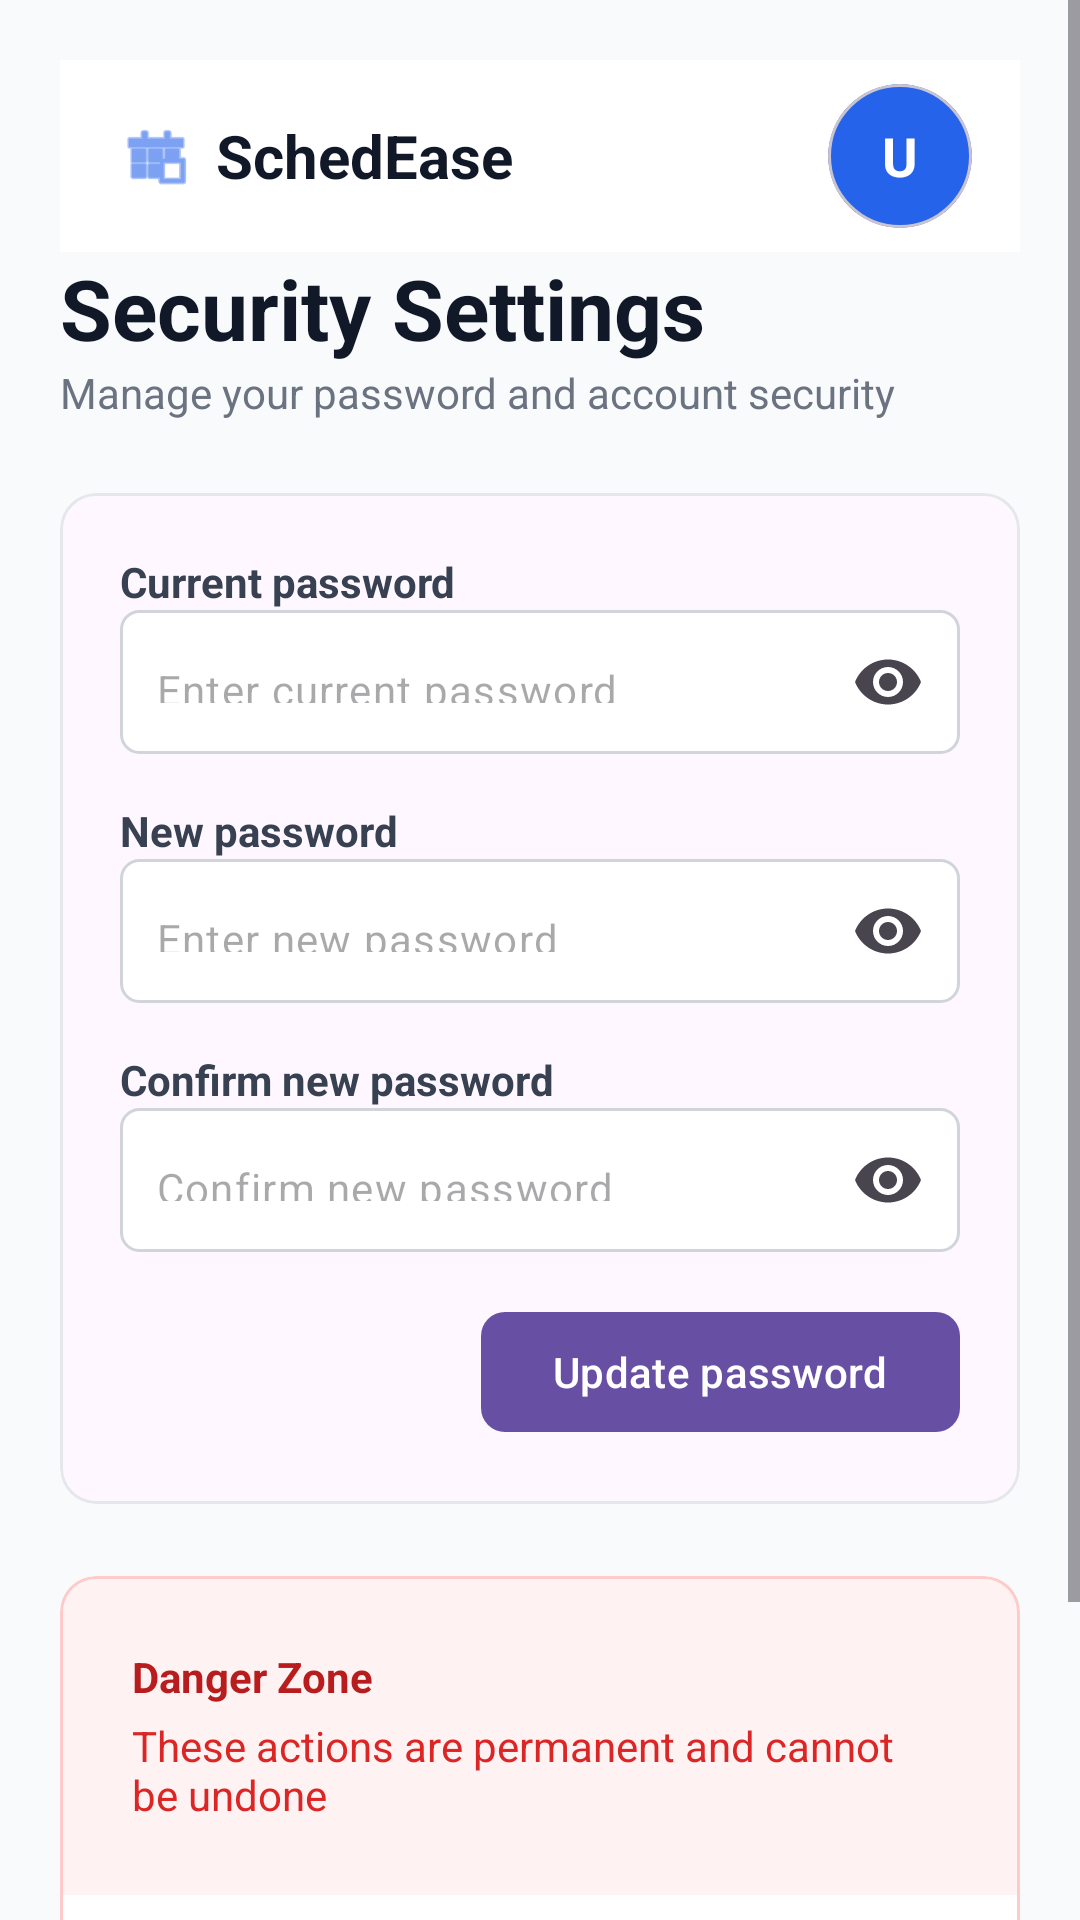

Layout XML and referenced resources for this Android screen:
<!-- AndroidManifest.xml: application theme Theme.Schedease -->
<!-- res/layout/activity_security_settings.xml -->
<?xml version="1.0" encoding="utf-8"?>
<ScrollView xmlns:android="http://schemas.android.com/apk/res/android"
    xmlns:app="http://schemas.android.com/apk/res-auto"
    android:layout_width="match_parent"
    android:layout_height="match_parent"
    android:background="#F8FAFC"
    android:fillViewport="true">

    <LinearLayout
        android:layout_width="match_parent"
        android:layout_height="wrap_content"
        android:orientation="vertical"
        android:padding="20dp">

        <include layout="@layout/layout_header" />

        <TextView
            android:layout_width="match_parent"
            android:layout_height="wrap_content"
            android:text="Security Settings"
            android:textColor="#111827"
            android:textSize="28sp"
            android:textStyle="bold" />

        <TextView
            android:layout_width="match_parent"
            android:layout_height="wrap_content"
            android:layout_marginBottom="24dp"
            android:text="Manage your password and account security"
            android:textColor="#6B7280"
            android:textSize="14sp" />

        <TextView
            android:id="@+id/tvFeedback"
            android:layout_width="match_parent"
            android:layout_height="wrap_content"
            android:layout_marginBottom="16dp"
            android:background="@drawable/rounded_edittext"
            android:padding="16dp"
            android:visibility="gone" />

        <com.google.android.material.card.MaterialCardView
            android:layout_width="match_parent"
            android:layout_height="wrap_content"
            android:layout_marginBottom="24dp"
            app:cardCornerRadius="12dp"
            app:cardElevation="0dp"
            app:strokeColor="#E5E7EB"
            app:strokeWidth="1dp">

            <LinearLayout
                android:layout_width="match_parent"
                android:layout_height="wrap_content"
                android:orientation="vertical"
                android:padding="20dp">

                <TextView
                    android:layout_width="wrap_content"
                    android:layout_height="wrap_content"
                    android:text="Current password"
                    android:textColor="#374151"
                    android:textSize="14sp"
                    android:textStyle="bold" />

                <com.google.android.material.textfield.TextInputLayout
                    android:layout_width="match_parent"
                    android:layout_height="wrap_content"
                    android:layout_marginBottom="16dp"
                    app:endIconMode="password_toggle"
                    app:hintEnabled="false">

                    <com.google.android.material.textfield.TextInputEditText
                        android:id="@+id/etCurrentPassword"
                        android:layout_width="match_parent"
                        android:layout_height="48dp"
                        android:background="@drawable/rounded_edittext"
                        android:inputType="textPassword"
                        android:paddingHorizontal="12dp"
                        android:textSize="14sp"
                        android:hint="Enter current password" />
                </com.google.android.material.textfield.TextInputLayout>

                <TextView
                    android:layout_width="wrap_content"
                    android:layout_height="wrap_content"
                    android:text="New password"
                    android:textColor="#374151"
                    android:textSize="14sp"
                    android:textStyle="bold" />

                <com.google.android.material.textfield.TextInputLayout
                    android:layout_width="match_parent"
                    android:layout_height="wrap_content"
                    android:layout_marginBottom="16dp"
                    app:endIconMode="password_toggle"
                    app:hintEnabled="false">

                    <com.google.android.material.textfield.TextInputEditText
                        android:id="@+id/etNewPassword"
                        android:layout_width="match_parent"
                        android:layout_height="48dp"
                        android:background="@drawable/rounded_edittext"
                        android:inputType="textPassword"
                        android:paddingHorizontal="12dp"
                        android:textSize="14sp"
                        android:hint="Enter new password" />
                </com.google.android.material.textfield.TextInputLayout>

                <TextView
                    android:layout_width="wrap_content"
                    android:layout_height="wrap_content"
                    android:text="Confirm new password"
                    android:textColor="#374151"
                    android:textSize="14sp"
                    android:textStyle="bold" />

                <com.google.android.material.textfield.TextInputLayout
                    android:layout_width="match_parent"
                    android:layout_height="wrap_content"
                    android:layout_marginBottom="16dp"
                    app:endIconMode="password_toggle"
                    app:hintEnabled="false">

                    <com.google.android.material.textfield.TextInputEditText
                        android:id="@+id/etConfirmPassword"
                        android:layout_width="match_parent"
                        android:layout_height="48dp"
                        android:background="@drawable/rounded_edittext"
                        android:inputType="textPassword"
                        android:paddingHorizontal="12dp"
                        android:textSize="14sp"
                        android:hint="Confirm new password" />
                </com.google.android.material.textfield.TextInputLayout>

                <com.google.android.material.button.MaterialButton
                    android:id="@+id/btnUpdatePassword"
                    android:layout_width="wrap_content"
                    android:layout_height="48dp"
                    android:layout_gravity="end"
                    android:text="Update password"
                    android:textAllCaps="false"
                    app:cornerRadius="8dp" />

            </LinearLayout>
        </com.google.android.material.card.MaterialCardView>

        <com.google.android.material.card.MaterialCardView
            android:layout_width="match_parent"
            android:layout_height="wrap_content"
            app:cardBackgroundColor="#FEF2F2"
            app:cardCornerRadius="12dp"
            app:cardElevation="0dp"
            app:strokeColor="#FECACA"
            app:strokeWidth="1dp">

            <LinearLayout
                android:layout_width="match_parent"
                android:layout_height="wrap_content"
                android:orientation="vertical">

                <LinearLayout
                    android:layout_width="match_parent"
                    android:layout_height="wrap_content"
                    android:orientation="vertical"
                    android:padding="24dp">

                    <TextView
                        android:layout_width="wrap_content"
                        android:layout_height="wrap_content"
                        android:text="Danger Zone"
                        android:textColor="#B91C1C"
                        android:textSize="14sp"
                        android:textStyle="bold" />

                    <TextView
                        android:layout_width="wrap_content"
                        android:layout_height="wrap_content"
                        android:text="These actions are permanent and cannot be undone"
                        android:textColor="#DC2626"
                        android:textSize="14sp"
                        android:layout_marginTop="4dp"/>
                </LinearLayout>

                <LinearLayout
                    android:layout_width="match_parent"
                    android:layout_height="wrap_content"
                    android:background="#FFFFFF"
                    android:orientation="horizontal"
                    android:gravity="center_vertical"
                    android:padding="24dp">

                    <LinearLayout
                        android:layout_width="0dp"
                        android:layout_height="wrap_content"
                        android:layout_weight="1"
                        android:orientation="vertical"
                        android:layout_marginEnd="16dp">

                        <TextView
                            android:layout_width="wrap_content"
                            android:layout_height="wrap_content"
                            android:text="Delete account"
                            android:textColor="#111827"
                            android:textSize="14sp"
                            android:textStyle="bold" />

                        <TextView
                            android:layout_width="wrap_content"
                            android:layout_height="wrap_content"
                            android:text="Permanently delete your account and all associated data"
                            android:textColor="#6B7280"
                            android:textSize="12sp"
                            android:layout_marginTop="4dp"/>
                    </LinearLayout>

                    <com.google.android.material.button.MaterialButton
                        android:id="@+id/btnDeleteAccount"
                        style="?attr/materialButtonOutlinedStyle"
                        android:layout_width="wrap_content"
                        android:layout_height="wrap_content"
                        android:text="Delete"
                        android:textColor="#DC2626"
                        android:textAllCaps="false"
                        app:strokeColor="#FECACA"
                        app:icon="@android:drawable/ic_menu_delete"
                        app:iconTint="#DC2626"
                        app:cornerRadius="8dp" />
                </LinearLayout>

            </LinearLayout>
        </com.google.android.material.card.MaterialCardView>

    </LinearLayout>
</ScrollView>
<!-- res/layout/layout_header.xml (included above) -->
<?xml version="1.0" encoding="utf-8"?>
<com.google.android.material.appbar.AppBarLayout xmlns:android="http://schemas.android.com/apk/res/android"
    xmlns:app="http://schemas.android.com/apk/res-auto"
    android:layout_width="match_parent"
    android:layout_height="wrap_content"
    android:background="@android:color/white"
    app:elevation="1dp">

    <com.google.android.material.appbar.MaterialToolbar
        android:id="@+id/mainToolbar"
        android:layout_width="match_parent"
        android:layout_height="?attr/actionBarSize"
        android:background="@android:color/white"
        app:contentInsetStart="16dp"
        app:contentInsetEnd="16dp">

        <RelativeLayout
            android:layout_width="match_parent"
            android:layout_height="match_parent">

            <LinearLayout
                android:id="@+id/layoutLogo"
                android:layout_width="wrap_content"
                android:layout_height="match_parent"
                android:layout_centerVertical="true"
                android:background="?attr/selectableItemBackground"
                android:clickable="true"
                android:focusable="true"
                android:gravity="center_vertical"
                android:orientation="horizontal"
                android:paddingStart="4dp"
                android:paddingEnd="4dp">

                <ImageView
                    android:layout_width="24dp"
                    android:layout_height="24dp"
                    android:src="@android:drawable/ic_menu_today"
                    app:tint="#2563EB" />

                <TextView
                    android:layout_width="wrap_content"
                    android:layout_height="wrap_content"
                    android:layout_marginStart="8dp"
                    android:text="SchedEase"
                    android:textColor="#111827"
                    android:textSize="20sp"
                    android:textStyle="bold" />
            </LinearLayout>

            <LinearLayout
                android:layout_width="wrap_content"
                android:layout_height="wrap_content"
                android:layout_alignParentEnd="true"
                android:layout_centerVertical="true"
                android:gravity="center_vertical"
                android:orientation="horizontal">

                <com.google.android.material.button.MaterialButton
                    android:id="@+id/btnCreateEstablishment"
                    style="@style/Widget.MaterialComponents.Button.UnelevatedButton"
                    android:layout_width="wrap_content"
                    android:layout_height="wrap_content"
                    android:layout_marginEnd="12dp"
                    android:text="Create"
                    android:textAllCaps="false"
                    android:textSize="12sp"
                    android:paddingStart="12dp"
                    android:paddingEnd="12dp"
                    android:visibility="gone"
                    app:cornerRadius="6dp"
                    app:icon="@android:drawable/ic_input_add"
                    app:iconPadding="4dp"
                    app:iconSize="14dp"

                    android:insetTop="0dp"
                    android:insetBottom="0dp" />

                <com.google.android.material.card.MaterialCardView
                    android:id="@+id/btnAvatar"
                    android:layout_width="48dp"
                    android:layout_height="48dp"
                    android:clickable="true"
                    android:focusable="true"
                    android:foreground="?attr/selectableItemBackground"
                    app:cardBackgroundColor="#2563EB"
                    app:cardCornerRadius="24dp"
                    app:cardElevation="0dp">

                    <TextView
                        android:id="@+id/tvAvatarLetter"
                        android:layout_width="match_parent"
                        android:layout_height="match_parent"
                        android:gravity="center"
                        android:text="U"
                        android:textColor="@android:color/white"
                        android:textSize="18sp"
                        android:textStyle="bold" />
                </com.google.android.material.card.MaterialCardView>

            </LinearLayout>
        </RelativeLayout>
    </com.google.android.material.appbar.MaterialToolbar>
</com.google.android.material.appbar.AppBarLayout>
<!-- resources referenced by this layout -->
<resources>
  <!-- drawable rounded_edittext (drawable) -->
  <?xml version="1.0" encoding="utf-8"?>
  <shape xmlns:android="http://schemas.android.com/apk/res/android">
      <solid android:color="#FFFFFF" />
      <stroke android:width="1dp" android:color="#D1D5DB" /> <corners android:radius="6dp" />
  </shape>
  <style name="Theme.Schedease" parent="Base.Theme.Schedease" />
  <style name="Base.Theme.Schedease" parent="Theme.Material3.DayNight.NoActionBar">
          
          
      </style>
</resources>
